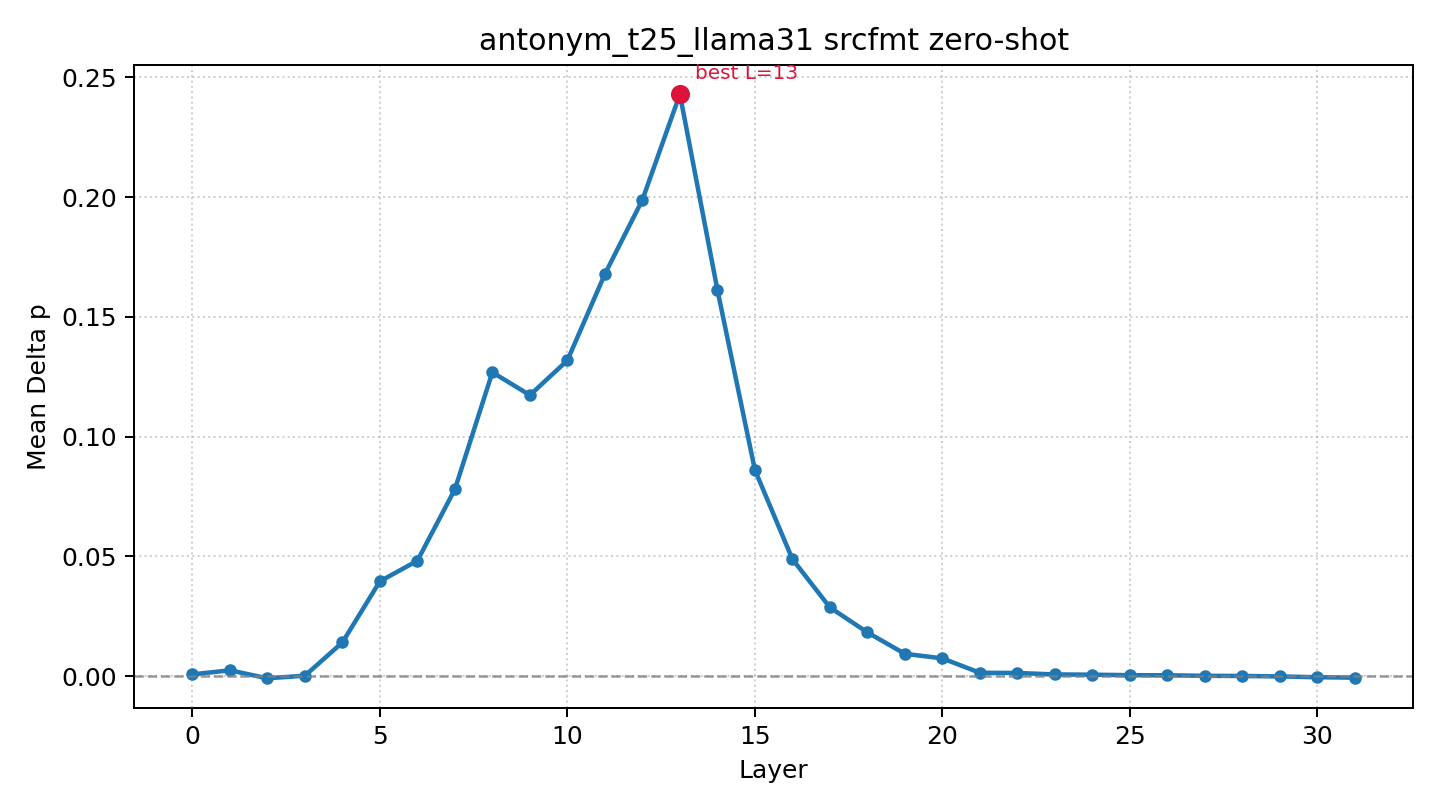

The data file committed next to this chart (first rows):
layer, mean_delta_p
0, 0.0007079
1, 0.002396
2, -0.0009313
3, 0.0001477
4, 0.01403
5, 0.03956
6, 0.04816
7, 0.07799
8, 0.1269
9, 0.1173
10, 0.1318
11, 0.1679
12, 0.1988
13, 0.243
14, 0.1614
15, 0.0861
16, 0.04885
17, 0.02868
18, 0.01824
19, 0.009296
20, 0.00739
21, 0.001373
22, 0.00129
23, 0.000676
24, 0.0005774
25, 0.0003692
26, 0.0003144
27, 0.0001069
28, 3.5975905520899685e-05
29, -0.0001487
30, -0.0004939
31, -0.0006644
